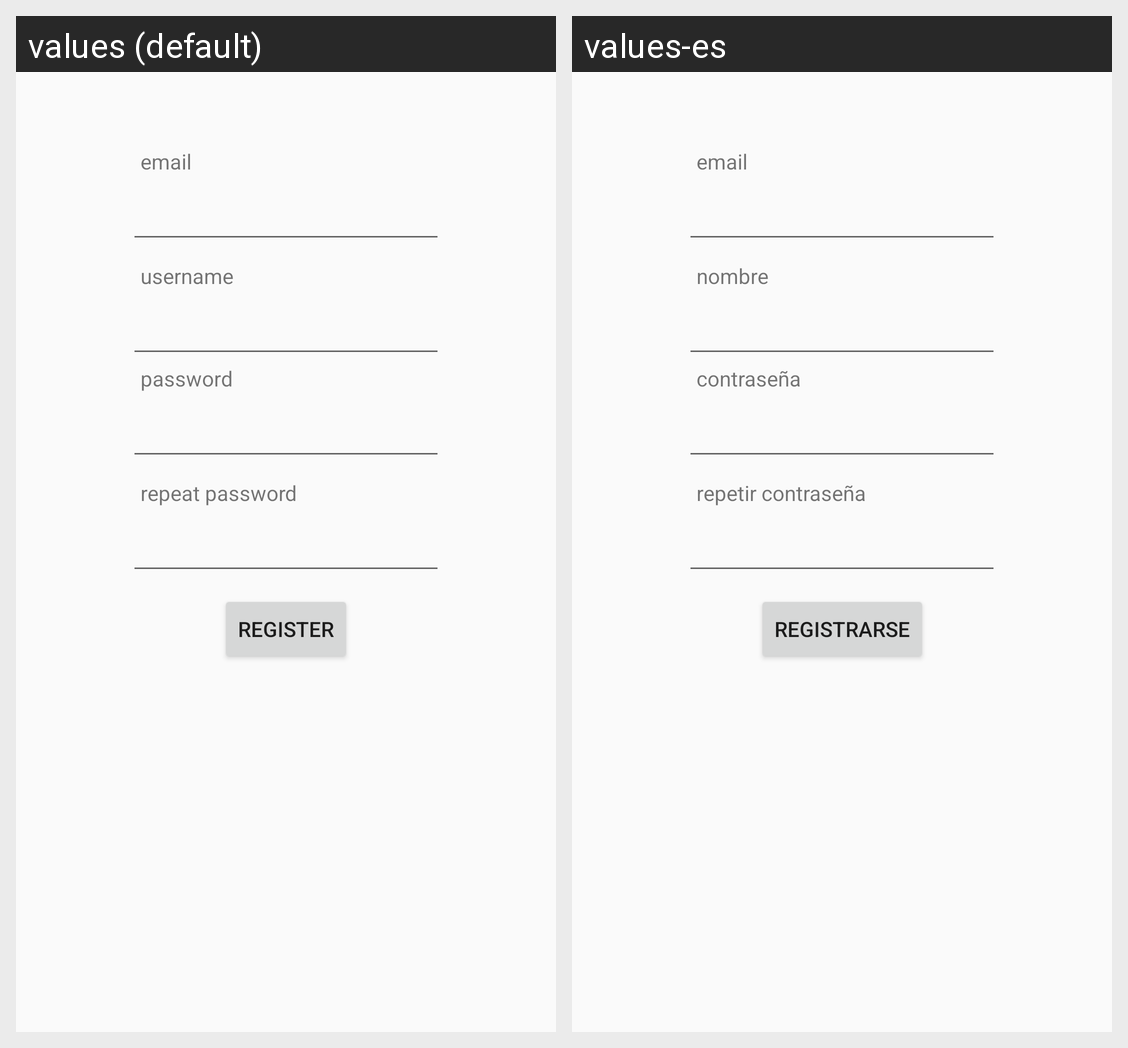

Here is an Android app screen in its default locale and in the app's own translations. Write out the translated-string differences for the strings that appear on this screen.
Android screen res/layout/activity_register.xml rendered under 2 locales, left to right: values (default), values-es. Device: Nexus 5 (rendered at 1080×1920; each locale shown at half size, 540×960, under a caption strip naming it); theme AppTheme.
Strings drawn on this screen, with the default value and each locale's value (text and hints the layout hard-codes, and strings that could not be matched under every locale, appear in the picture but are not listed):

btnRegister
  values: register
  values-es: Registrarse

txtEmail
  values: email
  values-es: email

txtLoginPassword
  values: password
  values-es: contraseña

txtRepeatPassword
  values: repeat password
  values-es: repetir contraseña

txtUsername
  values: username
  values-es: nombre
